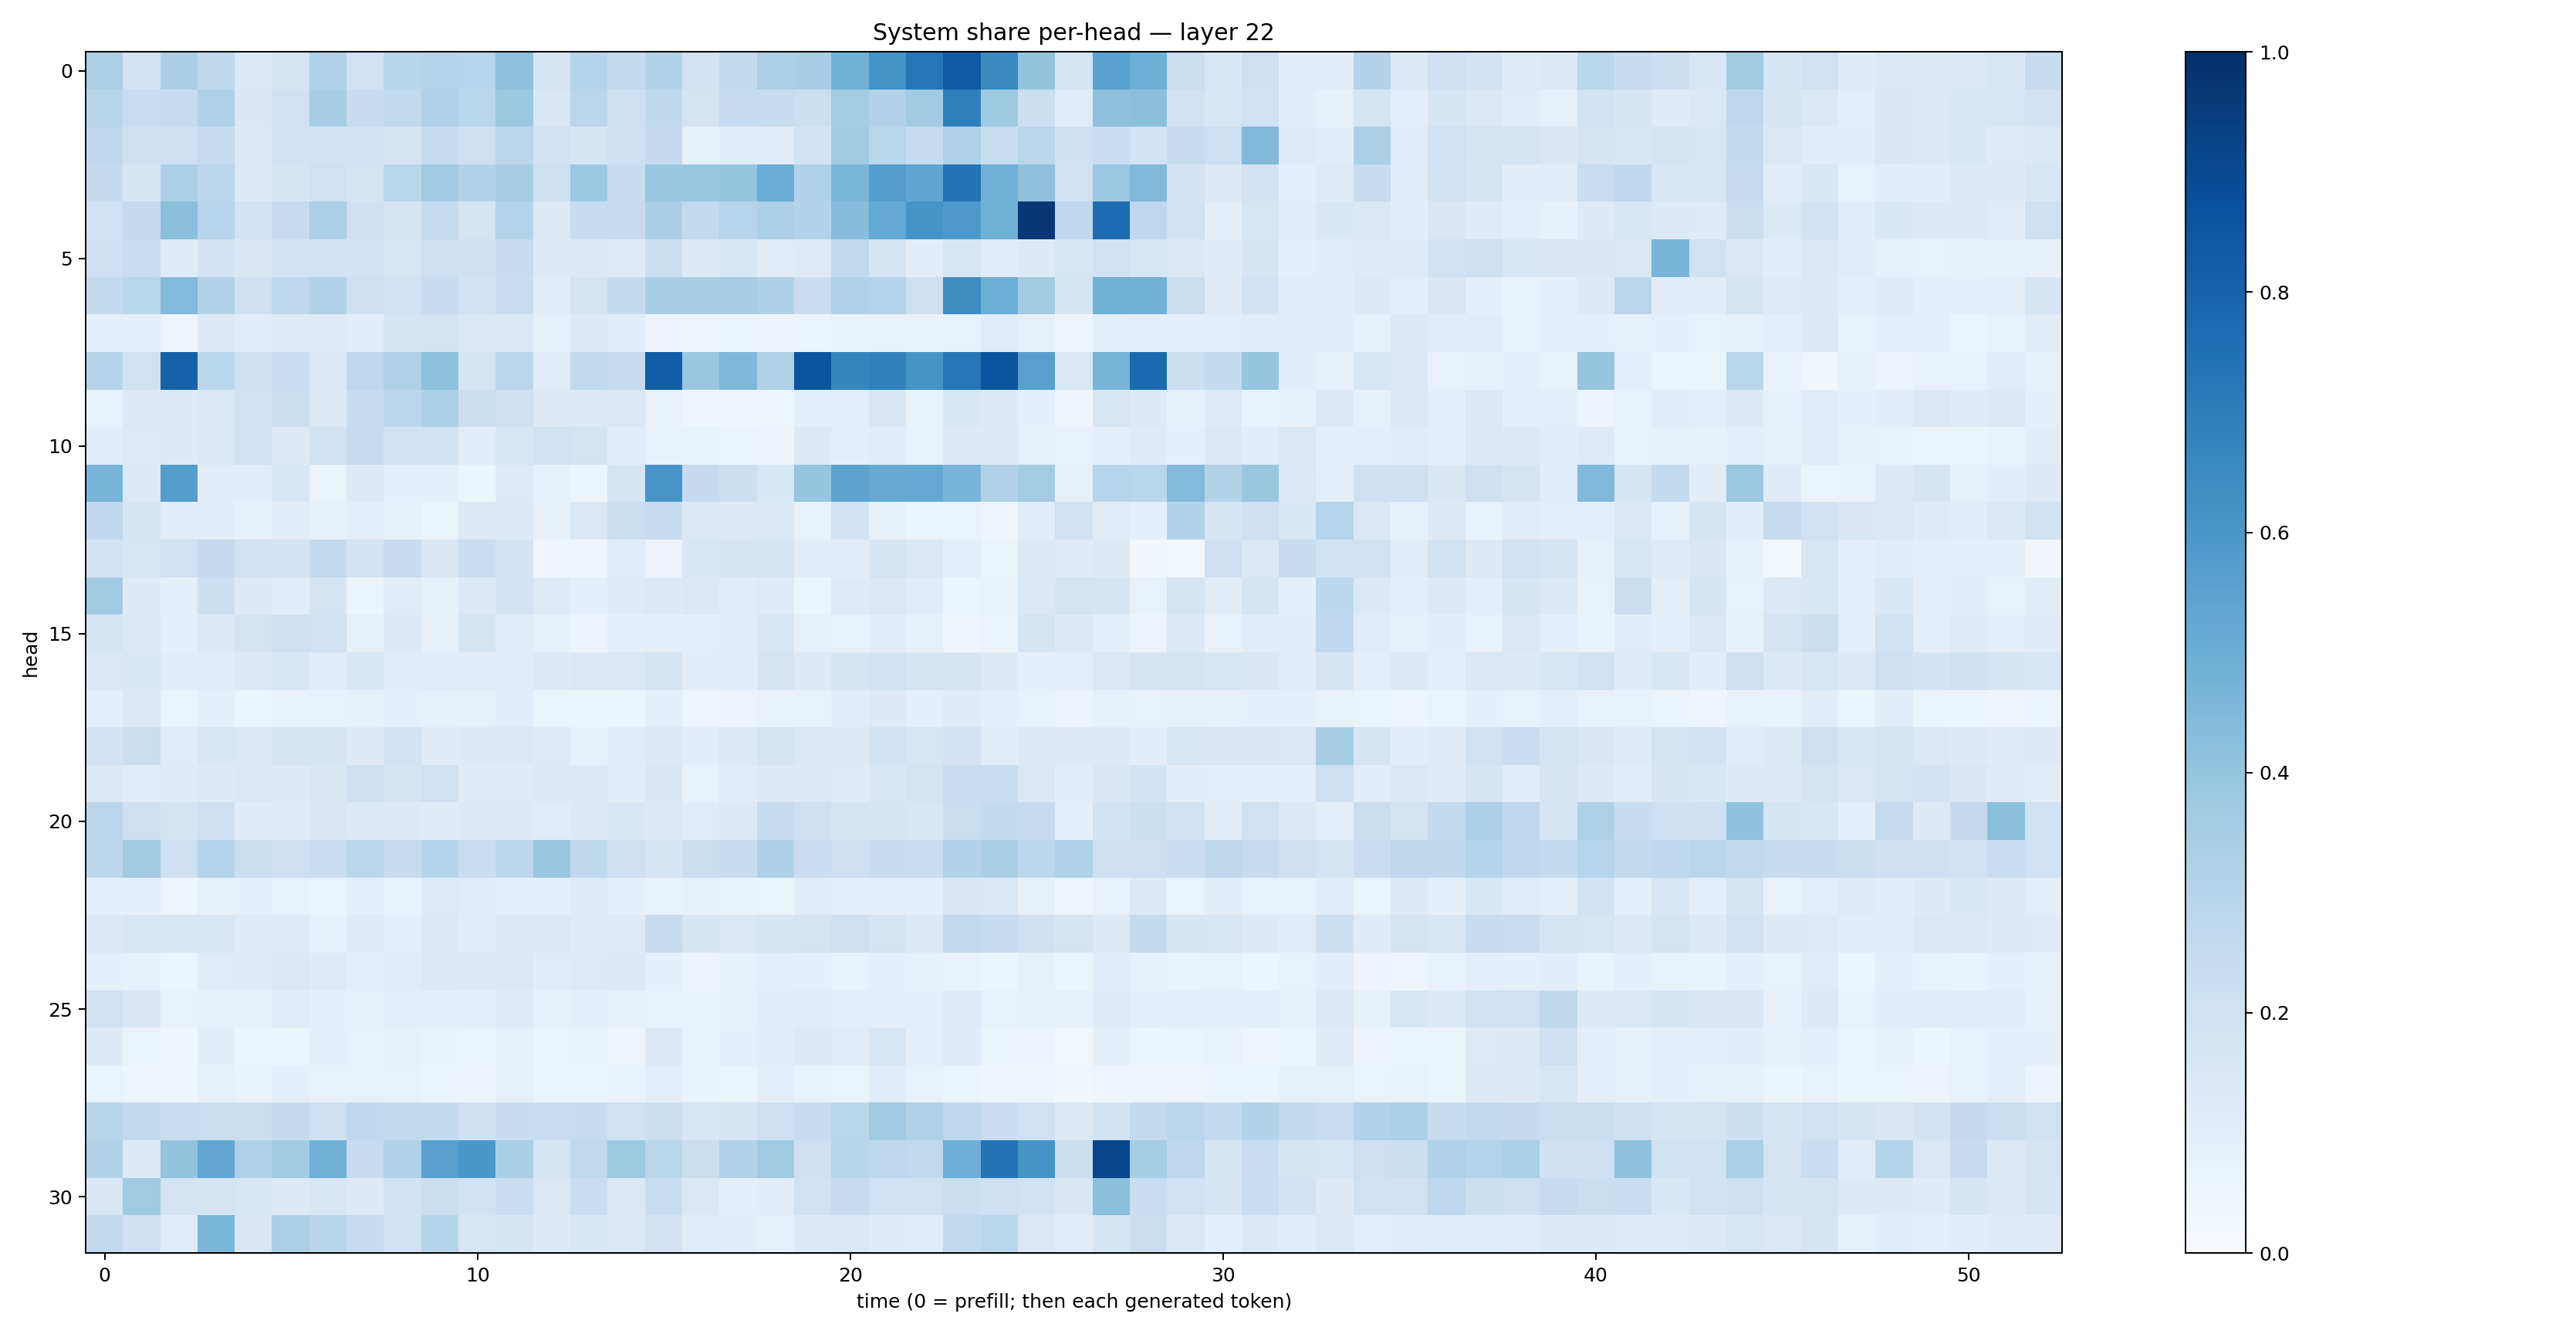

The file beside this chart, header and first rows:
0.32999668, 0.18579946, 0.33957386, 0.2697298, 0.14816876, 0.1779801, 0.31811404, 0.20069975, 0.29220518, 0.30358064, 0.2945911, 0.41018176, 0.17574859, 0.2995462, 0.25586924, 0.31120658, 0.19374412, 0.26087946, 0.3324368, 0.34745187, 0.48552835, 0.6193566, 0.7329089, 0.83731765
0.2911, 0.2298, 0.2497, 0.32, 0.1507, 0.1956, 0.3465, 0.2389, 0.2618, 0.3182, 0.2865, 0.3784, 0.1516, 0.2834, 0.2089, 0.2708, 0.1794, 0.2486, 0.2403, 0.2174, 0.3589, 0.3155, 0.3613, 0.6934
0.2738, 0.2095, 0.2135, 0.2428, 0.1351, 0.186, 0.1851, 0.1834, 0.1729, 0.2437, 0.2109, 0.2827, 0.1938, 0.1704, 0.206, 0.2539, 0.07895, 0.1095, 0.1151, 0.1874, 0.3705, 0.2887, 0.2421, 0.3229
0.2537, 0.169, 0.3332, 0.2834, 0.1282, 0.1662, 0.2018, 0.1786, 0.2872, 0.3645, 0.3121, 0.3402, 0.2081, 0.3817, 0.2347, 0.3887, 0.388, 0.3972, 0.5043, 0.3199, 0.4622, 0.567, 0.5374, 0.7386
0.1997, 0.2505, 0.4249, 0.2944, 0.1814, 0.2441, 0.3335, 0.2069, 0.1772, 0.2453, 0.1696, 0.3015, 0.1286, 0.2371, 0.2499, 0.3379, 0.257, 0.2961, 0.3276, 0.3082, 0.4319, 0.5233, 0.6165, 0.5914
0.2116, 0.2303, 0.1189, 0.1807, 0.1492, 0.195, 0.1922, 0.1861, 0.1587, 0.2142, 0.2044, 0.2412, 0.136, 0.1379, 0.1224, 0.2218, 0.1346, 0.1612, 0.1106, 0.1246, 0.2637, 0.1673, 0.1043, 0.1623
0.2601, 0.2884, 0.4452, 0.3105, 0.2072, 0.2738, 0.31, 0.2137, 0.1905, 0.2414, 0.1904, 0.2322, 0.1057, 0.1758, 0.2547, 0.3419, 0.3444, 0.3498, 0.3243, 0.2298, 0.3108, 0.3035, 0.2126, 0.6421
0.08864, 0.08916, 0.04656, 0.1267, 0.1155, 0.1173, 0.1193, 0.1021, 0.1711, 0.1772, 0.1421, 0.1394, 0.08481, 0.128, 0.1089, 0.05859, 0.04853, 0.05296, 0.05499, 0.05939, 0.06994, 0.07105, 0.06983, 0.07494
0.3002, 0.1955, 0.8085, 0.2874, 0.2078, 0.2334, 0.1386, 0.2753, 0.3234, 0.4171, 0.1784, 0.2819, 0.1141, 0.2634, 0.243, 0.8218, 0.3837, 0.4537, 0.318, 0.8587, 0.6688, 0.684, 0.6123, 0.727
0.07774, 0.1265, 0.1333, 0.1425, 0.1956, 0.2152, 0.1339, 0.2423, 0.2849, 0.3305, 0.2181, 0.2039, 0.1255, 0.1399, 0.1426, 0.07348, 0.04535, 0.04639, 0.04861, 0.08892, 0.09571, 0.1514, 0.07527, 0.1533
0.1032, 0.1242, 0.126, 0.1457, 0.1975, 0.1324, 0.1897, 0.2457, 0.1952, 0.1952, 0.1036, 0.1573, 0.1899, 0.1749, 0.1072, 0.07563, 0.0754, 0.06142, 0.05526, 0.1327, 0.09554, 0.1112, 0.07296, 0.1325
0.4669, 0.135, 0.5696, 0.1034, 0.1025, 0.154, 0.06302, 0.1266, 0.0917, 0.09065, 0.05414, 0.1223, 0.0809, 0.05112, 0.1683, 0.6081, 0.253, 0.2149, 0.1542, 0.3971, 0.5456, 0.5119, 0.5217, 0.4661
0.2679, 0.1669, 0.1055, 0.1041, 0.08549, 0.1035, 0.07984, 0.09525, 0.08506, 0.06384, 0.1293, 0.134, 0.08188, 0.1421, 0.2191, 0.2347, 0.148, 0.1288, 0.1405, 0.0775, 0.1881, 0.0799, 0.05894, 0.06348
0.1857, 0.1617, 0.2012, 0.25, 0.1968, 0.1806, 0.2573, 0.1837, 0.2352, 0.1516, 0.2294, 0.1871, 0.04742, 0.04001, 0.1161, 0.05822, 0.1601, 0.169, 0.166, 0.1037, 0.1044, 0.1753, 0.1427, 0.101
0.3684, 0.1269, 0.09333, 0.2182, 0.1315, 0.1135, 0.1759, 0.0528, 0.1132, 0.08502, 0.1373, 0.18, 0.1212, 0.09272, 0.1182, 0.131, 0.142, 0.1117, 0.1236, 0.06182, 0.1231, 0.1422, 0.1128, 0.06031
0.1663, 0.1434, 0.09115, 0.1396, 0.1736, 0.2065, 0.2029, 0.0843, 0.1344, 0.07861, 0.1764, 0.112, 0.08241, 0.05806, 0.08792, 0.09667, 0.1005, 0.1143, 0.1613, 0.0828, 0.07632, 0.103, 0.08002, 0.04635
0.1467, 0.1525, 0.107, 0.1145, 0.1268, 0.1556, 0.1139, 0.1553, 0.109, 0.1151, 0.1107, 0.1024, 0.1286, 0.141, 0.1412, 0.1761, 0.1027, 0.1089, 0.1779, 0.1255, 0.1698, 0.1891, 0.1654, 0.1678
0.09978, 0.141, 0.06282, 0.08605, 0.06215, 0.07235, 0.07583, 0.08501, 0.08706, 0.07918, 0.0808, 0.108, 0.06293, 0.05416, 0.06168, 0.09016, 0.04988, 0.0563, 0.07001, 0.07611, 0.1082, 0.126, 0.09006, 0.1194
0.1836, 0.22, 0.116, 0.1592, 0.1426, 0.173, 0.1683, 0.1315, 0.186, 0.119, 0.1266, 0.1476, 0.1214, 0.08233, 0.1113, 0.1339, 0.1066, 0.1384, 0.1785, 0.1427, 0.1304, 0.1861, 0.1603, 0.1815
0.1298, 0.1132, 0.1197, 0.1256, 0.1426, 0.129, 0.1511, 0.2046, 0.1669, 0.1954, 0.1201, 0.1189, 0.13, 0.1255, 0.1034, 0.1497, 0.07576, 0.1163, 0.1257, 0.1396, 0.1239, 0.1561, 0.1769, 0.231
0.2815, 0.2139, 0.176, 0.214, 0.119, 0.1205, 0.1488, 0.1335, 0.1317, 0.1188, 0.1272, 0.1313, 0.1111, 0.1322, 0.1541, 0.138, 0.1156, 0.1331, 0.2446, 0.2135, 0.1784, 0.1713, 0.1554, 0.2218
0.2806, 0.3612, 0.2046, 0.2975, 0.2255, 0.2117, 0.2272, 0.2824, 0.2459, 0.2977, 0.23, 0.2776, 0.3877, 0.2696, 0.2039, 0.1703, 0.2189, 0.2443, 0.3261, 0.2276, 0.2119, 0.2399, 0.2283, 0.3078
0.09373, 0.09475, 0.03916, 0.08498, 0.09347, 0.07796, 0.06564, 0.09369, 0.06892, 0.123, 0.1103, 0.09109, 0.09596, 0.121, 0.08638, 0.07005, 0.07984, 0.06953, 0.0662, 0.1171, 0.0886, 0.1013, 0.09163, 0.1491
0.142, 0.1583, 0.1566, 0.1599, 0.1222, 0.1239, 0.08106, 0.1243, 0.0884, 0.1283, 0.1072, 0.1296, 0.1405, 0.1185, 0.1227, 0.2409, 0.1663, 0.1422, 0.1647, 0.1738, 0.2122, 0.1737, 0.1375, 0.2629
0.09247, 0.07843, 0.05869, 0.1114, 0.1205, 0.1442, 0.1224, 0.09697, 0.1127, 0.1365, 0.1302, 0.1406, 0.1164, 0.1244, 0.1265, 0.08597, 0.05827, 0.08099, 0.09937, 0.087, 0.06853, 0.09236, 0.08557, 0.06925
0.1989, 0.1493, 0.076, 0.07918, 0.08214, 0.1171, 0.08658, 0.08225, 0.09465, 0.09325, 0.09777, 0.124, 0.08175, 0.09483, 0.07841, 0.07453, 0.06997, 0.08571, 0.1129, 0.1149, 0.09419, 0.1014, 0.09442, 0.1227
0.1282, 0.06522, 0.0454, 0.1022, 0.05426, 0.06193, 0.09045, 0.07038, 0.08037, 0.06863, 0.06529, 0.08436, 0.06484, 0.06897, 0.04983, 0.1308, 0.06899, 0.09145, 0.1052, 0.1292, 0.1109, 0.1538, 0.08732, 0.1194
0.06314, 0.04817, 0.04564, 0.08566, 0.06938, 0.08741, 0.07572, 0.07697, 0.07143, 0.05415, 0.05503, 0.08428, 0.05917, 0.0622, 0.06979, 0.09872, 0.06986, 0.0654, 0.09513, 0.06877, 0.06623, 0.1147, 0.07767, 0.06014
0.291, 0.2606, 0.2309, 0.2244, 0.2215, 0.2506, 0.2096, 0.2656, 0.2549, 0.2591, 0.2082, 0.2405, 0.2291, 0.2417, 0.1994, 0.216, 0.1603, 0.1708, 0.2113, 0.2418, 0.289, 0.3654, 0.3232, 0.2675
0.3134, 0.1375, 0.4021, 0.5291, 0.3234, 0.3605, 0.4893, 0.2365, 0.3211, 0.5616, 0.5999, 0.3391, 0.1683, 0.264, 0.3717, 0.2861, 0.2255, 0.3123, 0.3674, 0.2118, 0.2915, 0.2744, 0.2648, 0.4929
0.1512, 0.3676, 0.1763, 0.1746, 0.1589, 0.1288, 0.153, 0.127, 0.1908, 0.2226, 0.1947, 0.2292, 0.145, 0.2303, 0.1414, 0.2339, 0.148, 0.09253, 0.1082, 0.2013, 0.2435, 0.2025, 0.1988, 0.2262
0.2581, 0.2072, 0.114, 0.4591, 0.1516, 0.334, 0.2925, 0.2353, 0.1895, 0.2997, 0.1612, 0.165, 0.1279, 0.1562, 0.1431, 0.1812, 0.1155, 0.105, 0.08338, 0.1301, 0.1477, 0.1197, 0.1156, 0.2637
